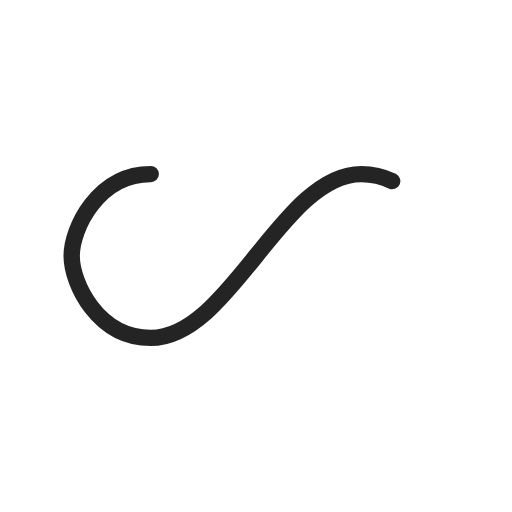
t = 0.00 s
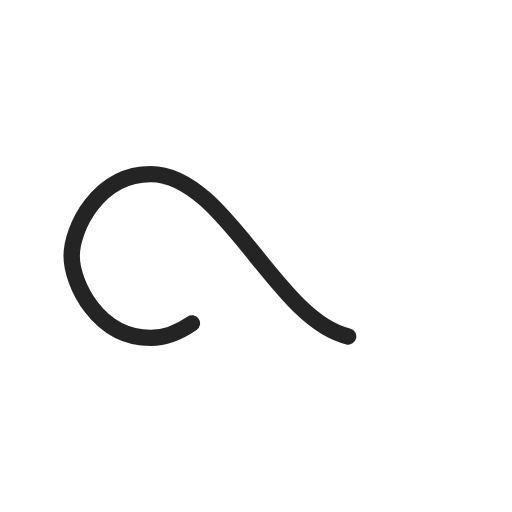
t = 0.27 s
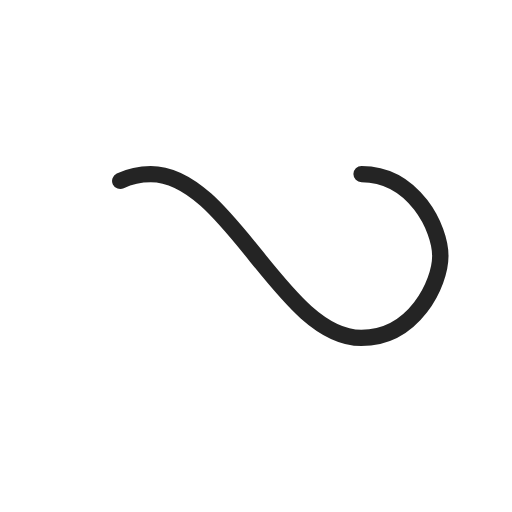
t = 0.53 s
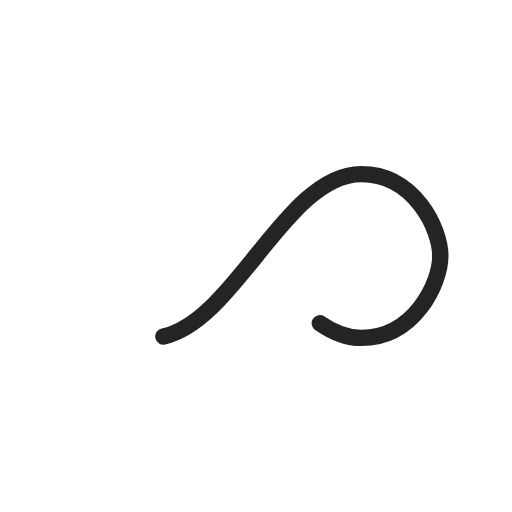
t = 0.80 s

The animated SVG that drew these frames (rendered in a browser with its animation timeline set to each time). Animation: 1 SMIL element (animate=1); one cycle of 1.06 s, repeats indefinitely.

<?xml version="1.0" encoding="utf-8"?>
<svg xmlns="http://www.w3.org/2000/svg" xmlns:xlink="http://www.w3.org/1999/xlink" style="margin: auto; background: none; display: block; shape-rendering: auto;" width="200px" height="200px" viewBox="0 0 100 100" preserveAspectRatio="xMidYMid">
<path fill="none" stroke="#242424" stroke-width="4" stroke-dasharray="135.9921319580078 120.59679626464845" d="M24.3 30C11.4 30 5 43.3 5 50s6.4 20 19.3 20c19.3 0 32.1-40 51.4-40 C88.6 30 95 43.3 95 50s-6.4 20-19.3 20C56.4 70 43.6 30 24.3 30z" stroke-linecap="round" style="transform:scale(0.8);transform-origin:50px 50px">
  <animate attributeName="stroke-dashoffset" repeatCount="indefinite" dur="1.0638297872340425s" keyTimes="0;1" values="0;256.58892822265625"></animate>
</path>
<!-- [ldio] generated by https://loading.io/ --></svg>